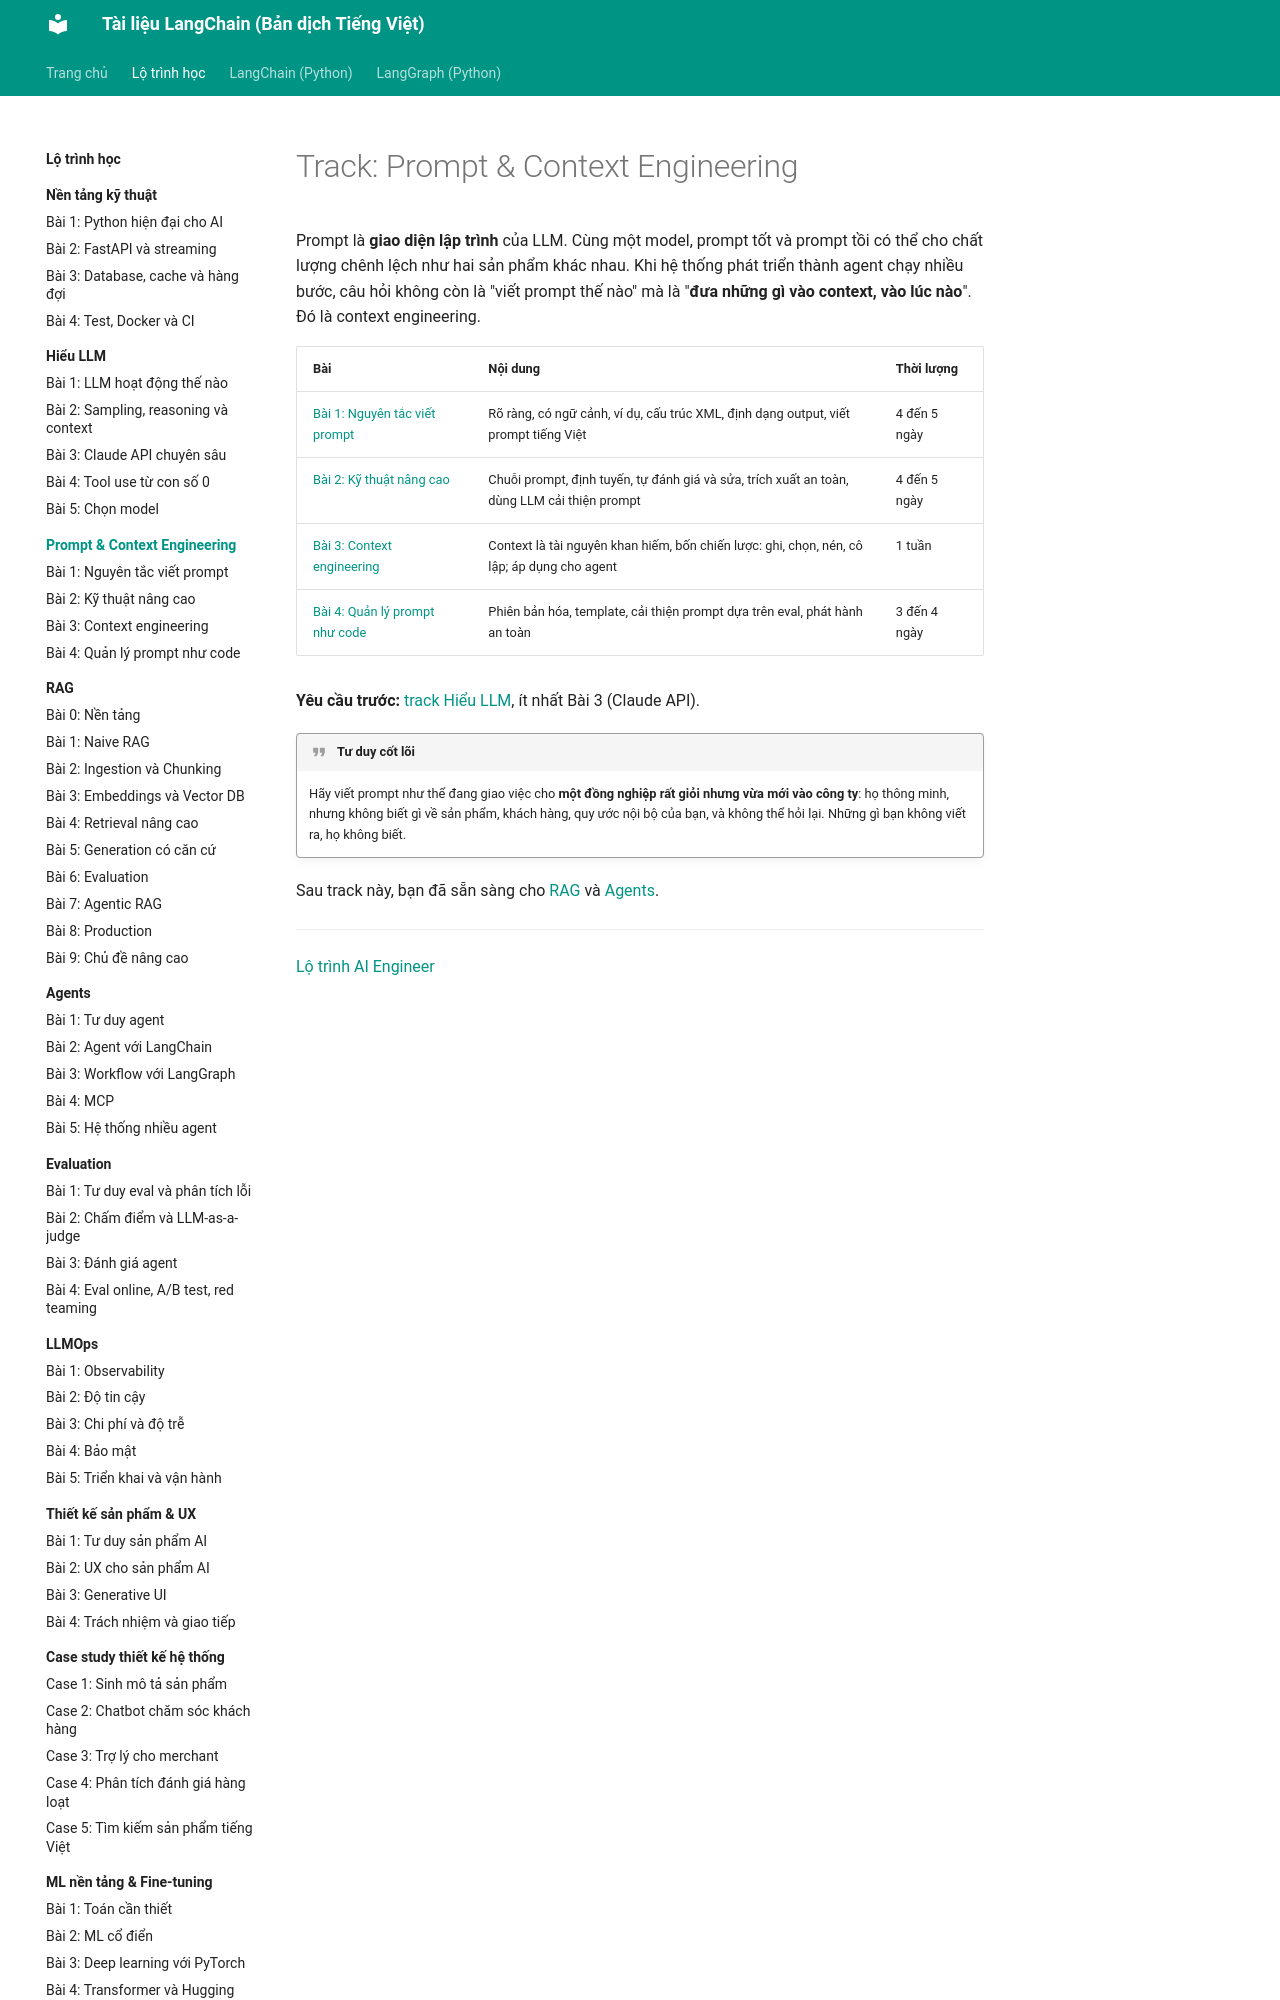

repository: leenguyen01it/langchain-docs · page: roadmap/prompt-context/index.html · generator: mkdocs

# Track: Prompt & Context Engineering

Prompt là **giao diện lập trình** của LLM. Cùng một model, prompt tốt và prompt tồi có thể cho chất lượng chênh lệch như hai sản phẩm khác nhau. Khi hệ thống phát triển thành agent chạy nhiều bước, câu hỏi không còn là "viết prompt thế nào" mà là "**đưa những gì vào context, vào lúc nào**". Đó là context engineering.

| Bài | Nội dung | Thời lượng |
|---|---|---|
| [Bài 1: Nguyên tắc viết prompt](01-nguyen-tac-prompt.md) | Rõ ràng, có ngữ cảnh, ví dụ, cấu trúc XML, định dạng output, viết prompt tiếng Việt | 4 đến 5 ngày |
| [Bài 2: Kỹ thuật nâng cao](02-ky-thuat-nang-cao.md) | Chuỗi prompt, định tuyến, tự đánh giá và sửa, trích xuất an toàn, dùng LLM cải thiện prompt | 4 đến 5 ngày |
| [Bài 3: Context engineering](03-context-engineering.md) | Context là tài nguyên khan hiếm, bốn chiến lược: ghi, chọn, nén, cô lập; áp dụng cho agent | 1 tuần |
| [Bài 4: Quản lý prompt như code](04-quan-ly-prompt.md) | Phiên bản hóa, template, cải thiện prompt dựa trên eval, phát hành an toàn | 3 đến 4 ngày |

**Yêu cầu trước:** [track Hiểu LLM](../hieu-llm/index.md), ít nhất Bài 3 (Claude API).

!!! quote "Tư duy cốt lõi"
    Hãy viết prompt như thể đang giao việc cho **một đồng nghiệp rất giỏi nhưng vừa mới vào công ty**: họ thông minh, nhưng không biết gì về sản phẩm, khách hàng, quy ước nội bộ của bạn, và không thể hỏi lại. Những gì bạn không viết ra, họ không biết.
